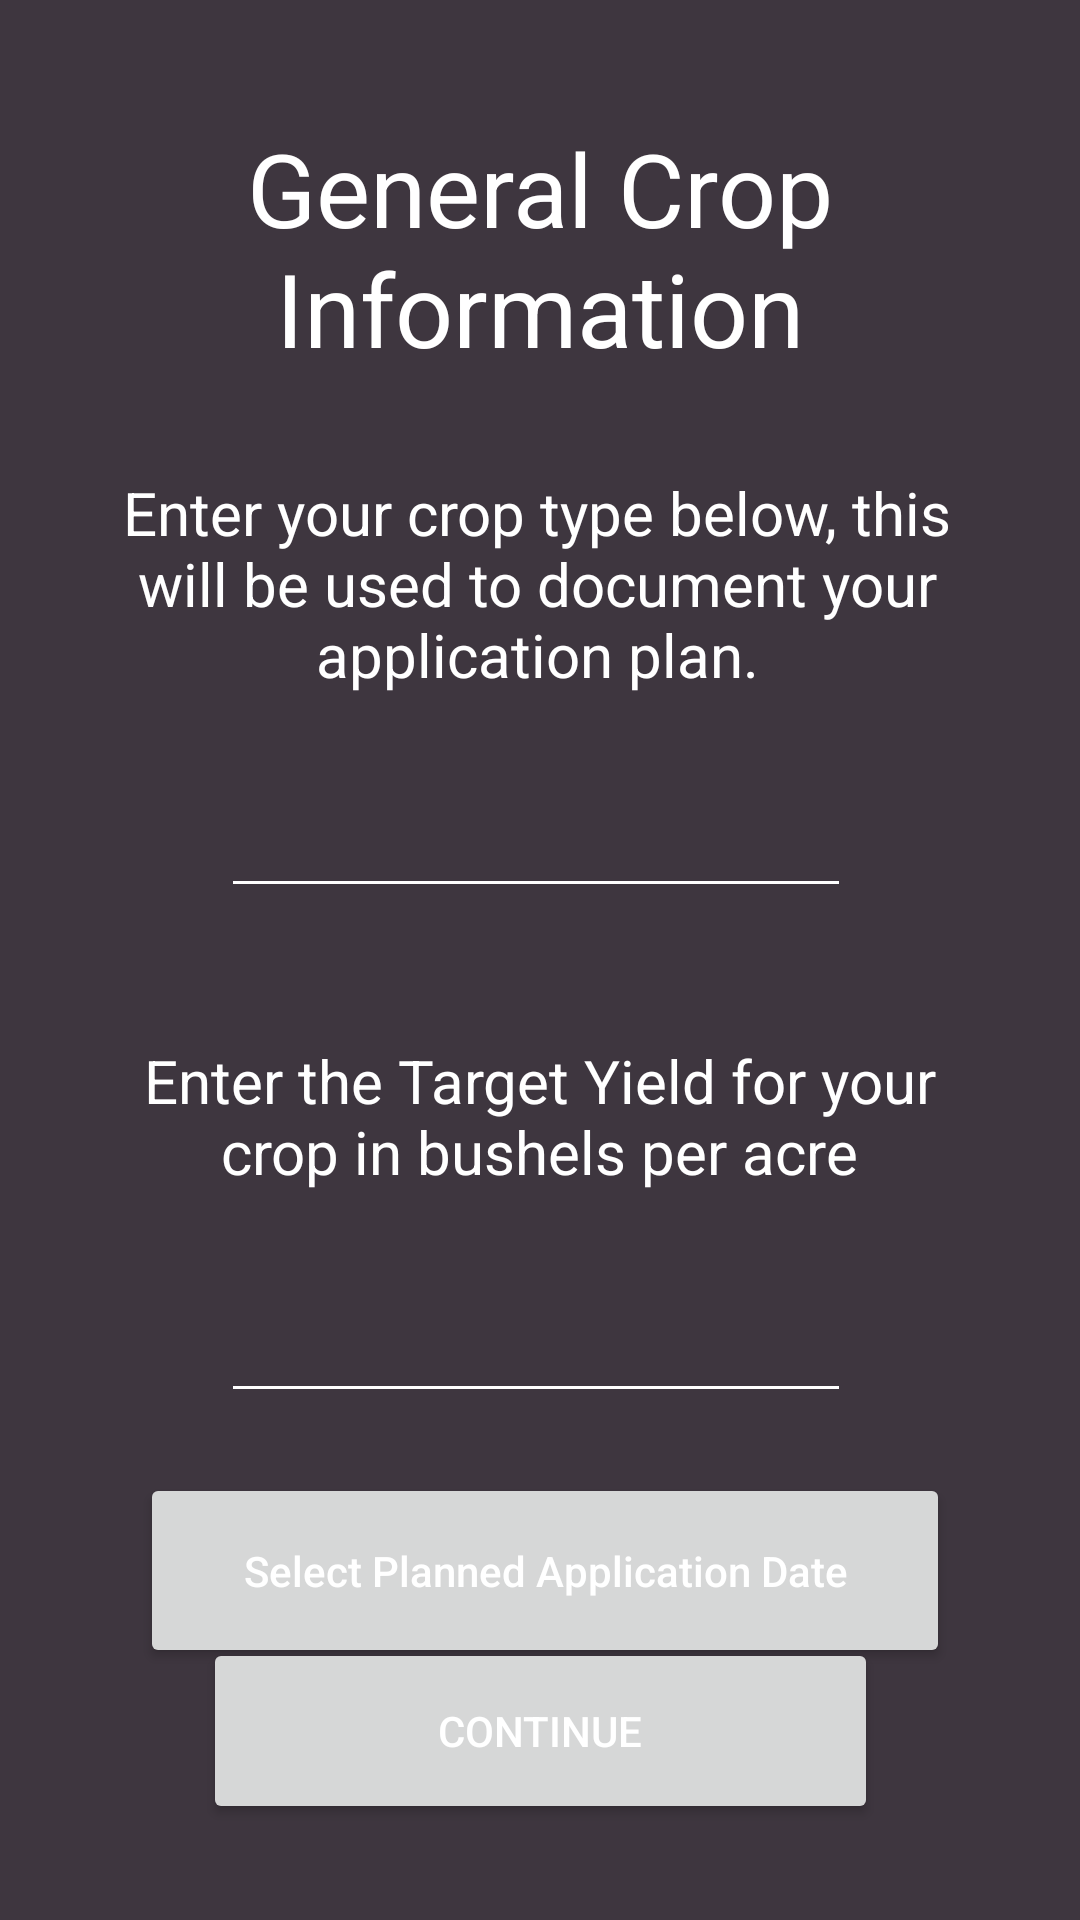

The Android layout XML behind this screen, and the referenced resources:
<!-- AndroidManifest.xml: application theme Theme.TeamBA3_NutrientReporting_2023 -->
<!-- res/layout/activity_crop.xml -->
<?xml version="1.0" encoding="utf-8"?>
<androidx.constraintlayout.widget.ConstraintLayout xmlns:android="http://schemas.android.com/apk/res/android"
    xmlns:app="http://schemas.android.com/apk/res-auto"
    xmlns:tools="http://schemas.android.com/tools"
    android:layout_width="match_parent"
    android:layout_height="match_parent"
    android:background="@color/gray"
    tools:context=".crop">

    <Button
        android:id="@+id/crop_continue"
        android:layout_width="225dp"
        android:layout_height="62dp"
        android:layout_marginBottom="32dp"
        android:text="Continue"
        android:onClick="goToInputSoilTestData"
        app:layout_constraintBottom_toBottomOf="parent"
        app:layout_constraintEnd_toEndOf="parent"
        app:layout_constraintStart_toStartOf="parent" />

    <TextView
        android:id="@+id/generalInfo"
        android:layout_width="wrap_content"
        android:layout_height="wrap_content"
        android:layout_marginTop="40dp"
        android:text="General Crop Information"
        android:textAlignment="center"
        android:textSize="34sp"
        app:layout_constraintEnd_toEndOf="parent"
        app:layout_constraintHorizontal_bias="0.483"
        app:layout_constraintStart_toStartOf="parent"
        app:layout_constraintTop_toTopOf="parent" />

    <Button
        android:id="@+id/idBtnPickDate"
        android:layout_width="270dp"
        android:layout_height="65dp"
        android:layout_centerInParent="true"
        android:layout_margin="20dp"
        android:layout_marginStart="16dp"
        android:layout_marginTop="20dp"
        android:layout_marginEnd="16dp"
        android:text="Select Planned Application Date"
        android:textAllCaps="false"
        app:layout_constraintEnd_toEndOf="parent"
        app:layout_constraintHorizontal_bias="0.532"
        app:layout_constraintStart_toStartOf="parent"
        app:layout_constraintTop_toBottomOf="@+id/yieldField" />

    <TextView
        android:id="@+id/yieldTitle"
        android:layout_width="288dp"
        android:layout_height="71dp"
        android:layout_marginStart="16dp"
        android:layout_marginTop="44dp"
        android:layout_marginEnd="16dp"
        android:text="Enter the Target Yield for your crop in bushels per acre"
        android:textAlignment="center"
        android:textSize="20sp"
        app:layout_constraintEnd_toEndOf="parent"
        app:layout_constraintHorizontal_bias="0.494"
        app:layout_constraintStart_toStartOf="parent"
        app:layout_constraintTop_toBottomOf="@+id/cropField" />

    <TextView
        android:id="@+id/idTVSelectedDate"
        android:layout_width="match_parent"
        android:layout_height="wrap_content"
        android:layout_above="@id/idBtnPickDate"
        android:layout_centerInParent="true"
        android:layout_margin="20dp"
        android:layout_marginStart="16dp"
        android:layout_marginTop="16dp"
        android:gravity="center"
        android:padding="10dp"
        android:textAlignment="center"
        android:textColor="@color/black"
        android:textSize="20sp"
        android:textStyle="bold"
        app:layout_constraintEnd_toEndOf="parent"
        app:layout_constraintHorizontal_bias="0.166"
        app:layout_constraintStart_toStartOf="parent"
        app:layout_constraintTop_toBottomOf="@+id/idBtnPickDate" />

    <EditText
        android:id="@+id/cropField"
        android:layout_width="wrap_content"
        android:layout_height="wrap_content"
        android:layout_marginTop="24dp"
        android:ems="10"
        android:inputType="textPersonName"
        android:text=""
        app:layout_constraintEnd_toEndOf="parent"
        app:layout_constraintHorizontal_bias="0.492"
        app:layout_constraintStart_toStartOf="parent"
        app:layout_constraintTop_toBottomOf="@+id/cropTitle" />

    <EditText
        android:id="@+id/yieldField"
        android:layout_width="wrap_content"
        android:layout_height="wrap_content"
        android:layout_marginTop="12dp"
        android:ems="10"
        android:inputType="textPersonName"
        android:text=""
        app:layout_constraintEnd_toEndOf="parent"
        app:layout_constraintHorizontal_bias="0.492"
        app:layout_constraintStart_toStartOf="parent"
        app:layout_constraintTop_toBottomOf="@+id/yieldTitle" />

    <TextView
        android:id="@+id/cropTitle"
        android:layout_width="283dp"
        android:layout_height="80dp"
        android:layout_marginStart="16dp"
        android:layout_marginTop="32dp"
        android:layout_marginEnd="16dp"
        android:text="Enter your crop type below, this will be used to document your application plan."
        android:textAlignment="center"
        android:textSize="20sp"
        app:layout_constraintEnd_toEndOf="parent"
        app:layout_constraintHorizontal_bias="0.479"
        app:layout_constraintStart_toStartOf="parent"
        app:layout_constraintTop_toBottomOf="@+id/generalInfo" />

    

    

</androidx.constraintlayout.widget.ConstraintLayout>
<!-- resources referenced by this layout -->
<resources>
  <color name="black">#FF000000</color>
  <color name="gray">#FF3e363F</color>
  <style name="Theme.TeamBA3_NutrientReporting_2023" parent="Theme.MaterialComponents.DayNight.DarkActionBar">
          
          <item name="colorPrimary">@color/green</item>
          <item name="colorPrimaryVariant">@color/purple_700</item>
          <item name="colorOnPrimary">@color/Yellow1</item>
          
          <item name="colorSecondary">@color/teal_200</item>
          <item name="colorSecondaryVariant">@color/teal_700</item>
          <item name="colorOnSecondary">@color/black</item>
          
          <item name="android:statusBarColor">@color/green</item>
          
          <item name="android:textColorPrimary">@color/white</item>
          <item name="android:textColorSecondary">@color/white</item>
          <item name="android:textColorTertiary">@color/white</item>
          <item name="android:textColor">@color/white</item>
      </style>
  <color name="green">#FF73A580</color>
  <color name="purple_700">#FF3700B3</color>
  <color name="Yellow1">#FFe1ad01</color>
  <color name="teal_200">#FF03DAC5</color>
  <color name="teal_700">#FF018786</color>
  <color name="white">#FFFFFFFF</color>
</resources>
